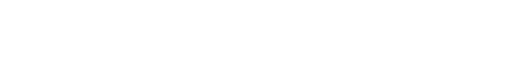
t = 0.00 s
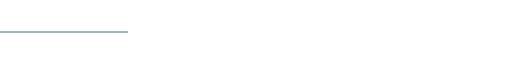
t = 0.50 s
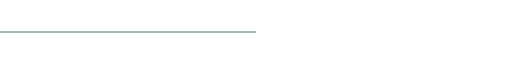
t = 1.00 s
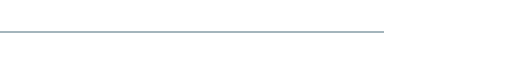
t = 1.50 s

The animated SVG that drew these frames (rendered in a browser with its animation timeline set to each time). Animation: 1 SMIL element (animate=1); one cycle of 2.00 s, repeats indefinitely.

<svg viewBox="0 0 1200 20" xmlns="http://www.w3.org/2000/svg">
  <line x1="0" y1="10" x2="1200" y2="10" stroke="#2c5364" stroke-width="2">
    <animate attributeName="stroke-dasharray"
             from="0,1200" to="1200,0"
             dur="2s" repeatCount="indefinite" />
  </line>
</svg>
